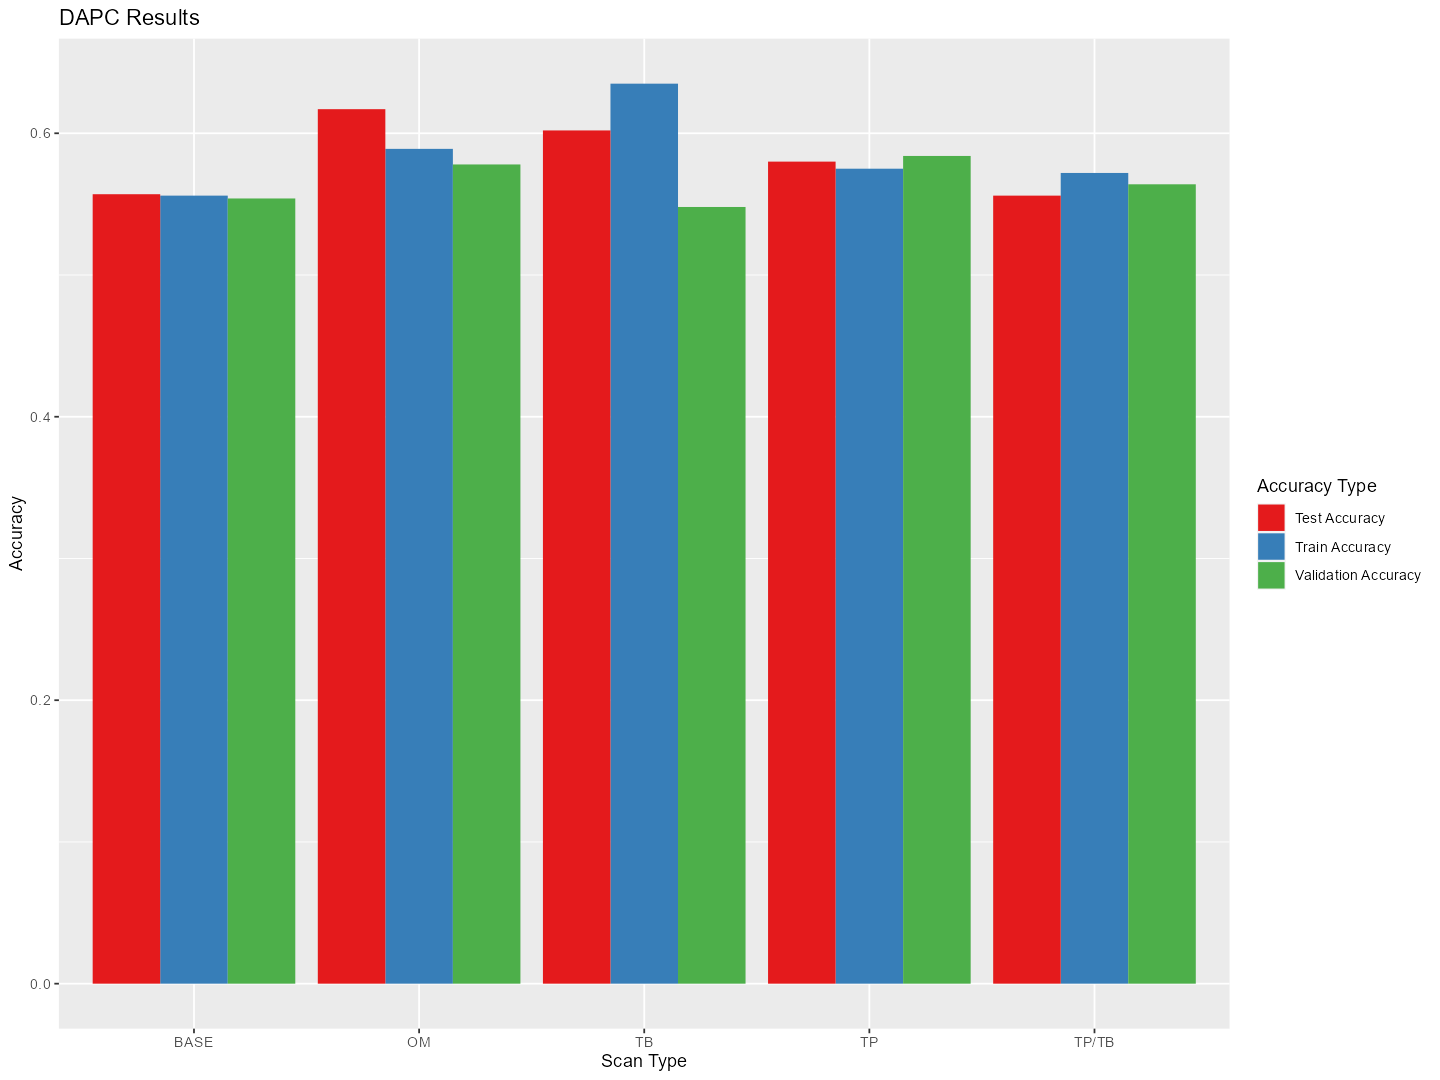

Source data for this figure (header and first rows):
Dataset, Accuracy Type, Accuracy
BASE, Train Accuracy, 0.556
BASE, Validation Accuracy, 0.554
BASE, Test Accuracy, 0.557
OM, Train Accuracy, 0.589
OM, Validation Accuracy, 0.578
OM, Test Accuracy, 0.617
TB, Train Accuracy, 0.635
TB, Validation Accuracy, 0.548
TB, Test Accuracy, 0.602
TP, Train Accuracy, 0.575
TP, Validation Accuracy, 0.584
TP, Test Accuracy, 0.58
TP/TB, Train Accuracy, 0.572
TP/TB, Validation Accuracy, 0.564
TP/TB, Test Accuracy, 0.556
